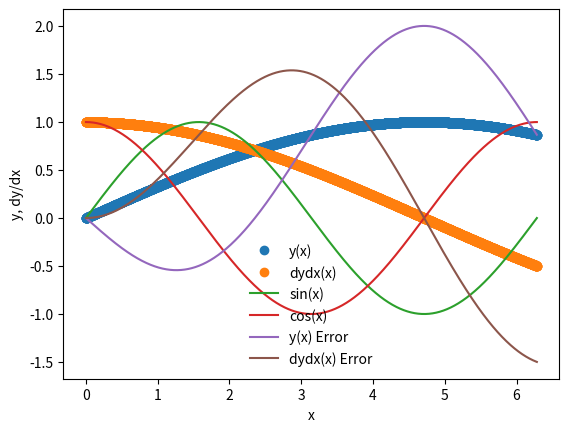

Generate this figure with matplotlib:
%matplotlib inline
import matplotlib.pyplot as plt
import numpy as np

def dydx(x,y):
    
    #set the derivatives
    
    #our equation is d^2y/dx^2 = -y
    
    #so we can write dydx = z    dzdx = -y
    
    #we will set y = y[0]    z = y[1]
    
    #declare an array
    y_derivs = np.zeros(2)
    
    #set dydx = z
    y_derivs[0] = y[1]
    
    #set dydx = -y
    y_derivs[1] = -1*y[0]
    
    #here we have to return an array
    return y_derivs

def rk4_mv_core(dydx,xi,yi,nv,h):
    
    # will advance by step h and give dydx value corresponding. nv is the number ofarrays (here,2)
    # update many functions in single step
    
    #declare k? arrays
    k1 = np.zeros(nv)
    k2 = np.zeros(nv)
    k3 = np.zeros(nv)
    k4 = np.zeros(nv)
    
    #deinfe x at 1/2 step
    x_ipoh = xi + 0.5*h
    
    #define x at 1 step
    x_ipo = xi + h
    
    #declare a temp y array
    y_temp = np.zeros(nv)
    
    #get k1 values
    y_derivs = dydx(xi,yi)
    k1[:] = h*y_derivs[:]     # ":" means operating on all elements of the array
    
    #get k2 values
    y_temp[:] = yi[:] + 0.5*k1[:]
    y_derivs = dydx(x_ipoh,y_temp)
    k2[:] = h*y_derivs[:]
    
    #get k3 values
    y_temp[:] = yi[:] + 0.5*k2[:]
    y_derivs = dydx(x_ipoh,y_temp)
    k3[:] = h*y_derivs[:]
    
    #get k4 values
    y_temp[:] = yi[:] + k3[:]   #or 0.5*k3
    y_derivs = dydx(x_ipo,y_temp)  #or x_ipoh
    k4[:] = h*y_derivs[:]
    
    #advance y by a step h
    yipo = yi + (k1 + 2*k2 * 2*k3 +k4)/6.    #yipo is an array
    
    return yipo

def rk4_mv_ad(dydx,x_i,y_i,nv,h,tol):
    
    
    #tests steps error size and see if okay or not
    
    #define safety scale
    SAFETY = 0.9
    H_NEW_FAC = 2.0
    
    #set a maximum number of iterations
    imax = 10000
    
    #set an iteration variable
    i = 0
    
    #create an error  array
    Delta = np.full(nv,2*tol)    # an array 2 long (nv long), 2* bigger than tol
    
    #remember the tep
    h_step = h
    
    #adjsut step
    while(Delta.max()/tol > 1.0):
        
        #estmate our error by taking one step of size h
        # vs two steps of size h/2
        y_2  = rk4_mv_core(dydx,x_i,y_i,nv,h_step)    #the "big step"
        y_1  = rk4_mv_core(dydx,x_i,y_i,nv,0.5*h_step)
        y_11 = rk4_mv_core(dydx,x_i+0.5*h_step,y_1,nv,0.5*h_step)
        
        #compute an error
        Delta = np.fabs(y_2 - y_11)
        
        #if the error is too large, take a smaller step
        if(Delta.max()/tol > 1.0):
            
            #our error is too large, decrease the steps
            h_step *= SAFETY * (Delta.max()/tol)**(-0.25)
            
        #check iteration
        if(i>=imax):
            print("Too many iterations in rk4_mv_ad()")
            raise StopIteration("Ending after i = ",i)
            
        #iterate
        i +=1
        
    #next time, try to take a bigger step
    #need to estimate a bigger new step:
    h_new = np.fmin(h_step * (Delta.max()/tol)**(-0.9), h_step*H_NEW_FAC)
    
    #return the answer, a new step, and the step we actually took
    return y_2, h_new, h_step

def rk4_mv(dydx,a,b,y_a,tol):
    
    #the wrapper functions passses the vlues/functions & calls the rountine we just wrote take the values
    
    #dfdx is the derivative wrt x
    #a is the lower bound
    # b is the upper bound
    #y_a are the boundary conditions
    #tol is the tolerance for integrating y
    
    #define our starting step
    xi = a
    yi = y_a.copy()    # array = current value of both functions
    
    #an initial step size === make very small!
    h = 1.0e-4 * (b-a)    #b-a + as b>a, evolves backwards if b<a
    
    #set a maximum number of iterations
    imax = 10000
    
    #set an iteration variable
    i = 0
    
    #set the number of couples odes to the size of y_a
    nv = len(y_a)
    
    #set the initial conditions
    x = np.full(1,a)     #creates an array withsingle element a
    y = np.full((1,nv),y_a)
    
    #set a flag   so that can stop inside loop if flag=0
    flag = 1
    
    #loop until we reach the right side
    while(flag):
        
        #calculate y_i+1
        yi_new, h_new, h_step = rk4_mv_ad(dydx,xi,yi,nv,h,tol)
        
        #update the step
        h = h_new
        
        #prevent an overshoot
        if(xi+h_step>b):
            
            #take a smaller step
            h = b-xi
            
            #recalculate y_i+1
            yi_new, h_new, h_step = rk4_mv_ad(dydx,xi,yi,nv,h,tol)
            
            #break
            flag = 0  #loop stops
            
        #update values
        xi += h_step
        yi[:] = yi_new[:]
        
        #add the step to the arrays
        x = np.append(x,xi)
        y_new = np.zeros((len(x),nv))
        y_new[0:len(x)-1,:] = y
        y_new[-1,:] = yi[:]
        del y       #delete y to make space in memory
        y = y_new
        
        #prevent too many terations
        if(i>=imax):
            
            print("Maximum iterations reached.")
            raise StopIteration("Iteration number = ",i)
            
        #iterate
        i +=1
        
        #outpout some info
        s = "i = %3d\tx = %9.8f\th = %9.8f\tb=%9.8f" % (i,xi, h_step, b)   #"%" for format "d" means integers "3" digits   (3 colonnes)
        # "/t" tab.  '9' digits, '.8' are droite virgule
        print(s)
        
        #break if new xi is == b
        if(xi==b):
            flag = 0
        
    #return the answer
    return x,y

a = 0.0
b = 2.0 * np.pi

y_0 = np.zeros(2)
y_0[0] = 0.0
y_0[1] = 1.0
nv = 2

tolerance = 1.0e-6

#perform the integration
x,y = rk4_mv(dydx,a,b,y_0,tolerance)

plt.plot(x,y[:,0],'o',label='y(x)')   #[: = all of the ele;emts ,0] the corresponding y0 value
plt.plot(x,y[:,1],'o',label='dydx(x)')
xx = np.linspace(0,2.0*np.pi,1000)
plt.plot(xx,np.sin(xx),label='sin(x)')
plt.plot(xx,np.cos(xx),label='cos(x)')
plt.xlabel('x')
plt.ylabel('y, dy/dx')
plt.legend(frameon=False)

sine = np.sin(x)
cosine = np.cos(x)

y_error = (y[:,0]-sine)
dydx_error = (y[:,1]-cosine)

plt.plot(x, y_error, label="y(x) Error")
plt.plot(x, dydx_error, label="dydx(x) Error")
plt.legend(frameon=False)

